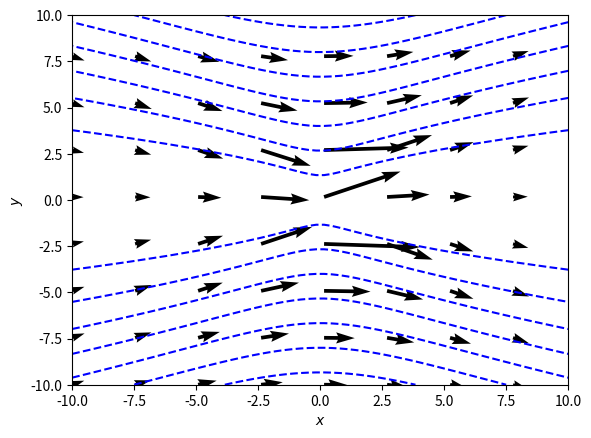

The matplotlib source for this figure:
"""
Velocity field due to a single Stokeslet at r=0
psi = -(3/4)r \sin^{2}{\theta}

u ~ [2 cos(theta)/r]e_{r} - [sin(theta)/r]e_{theta} in polar
u ~ [2x/(x^2+y^2)]e_{r} - [y/(x^2+y^2)]e_{theta}
u ~ [(2x^2 + y^2)/(x^2+y^2)^(3/2)]e_{x} + [xy/(x^2+y^2)^(3/2)]e_{theta}

The last expression comes from ux = ur*cos(theta) - utheta*sin(theta)
uy = ur*sin(theta) + utheta*cos(theta),
with tan(theta) = y/x

[redacted]
"""
#####################
import numpy as np
from numpy import sin, cos, tan, arccos, cosh, tanh, arccosh, pi, arange, zeros, sqrt
import matplotlib
import matplotlib.pyplot as plt
#####################
x0 = -10
x1 = 10
y0 = -10
y1 = 10
C= 0.1
nx = 64; ny = 64;

x = np.linspace(x0, x1, nx)
y = np.linspace(y0, y1, ny)

Y, X = np.meshgrid(y, x)

ux = zeros((ny, nx))
uy = zeros((ny, nx))
psi = zeros((ny, nx))
for i in range(0, ny):
    for j in range(0, nx):
        if(x[j]**2 + y[i]**2 > 0.1):
            C = 0.1
        else:
            C = 0.01
        ux[i, j] = C*(2.0*x[j]**2 + y[i]**2)/(x[j]**2 + y[i]**2)**(3/2)
        uy[i, j] = C*x[j]*y[i]/(x[j]**2 + y[i]**2)**(3/2)
        psi[i, j] = -(3.0/4.0)*y[i]**2/(x[j]**2 + y[i]**2)**(1/2)


#####################
skip = (slice(None, None, 8), slice(None, None, 8))
fig = plt.figure()
ax = fig.add_subplot(111, polar=False)
ax.quiver(X[skip], Y[skip], ux[skip], uy[skip])
ax.contour(Y, X, psi, colors='blue')
ax.set_xlabel(r'$x$')  # Set x label
ax.set_ylabel(r'$y$')  # Set y label
plt.savefig('stokeslet.png')
#####################
